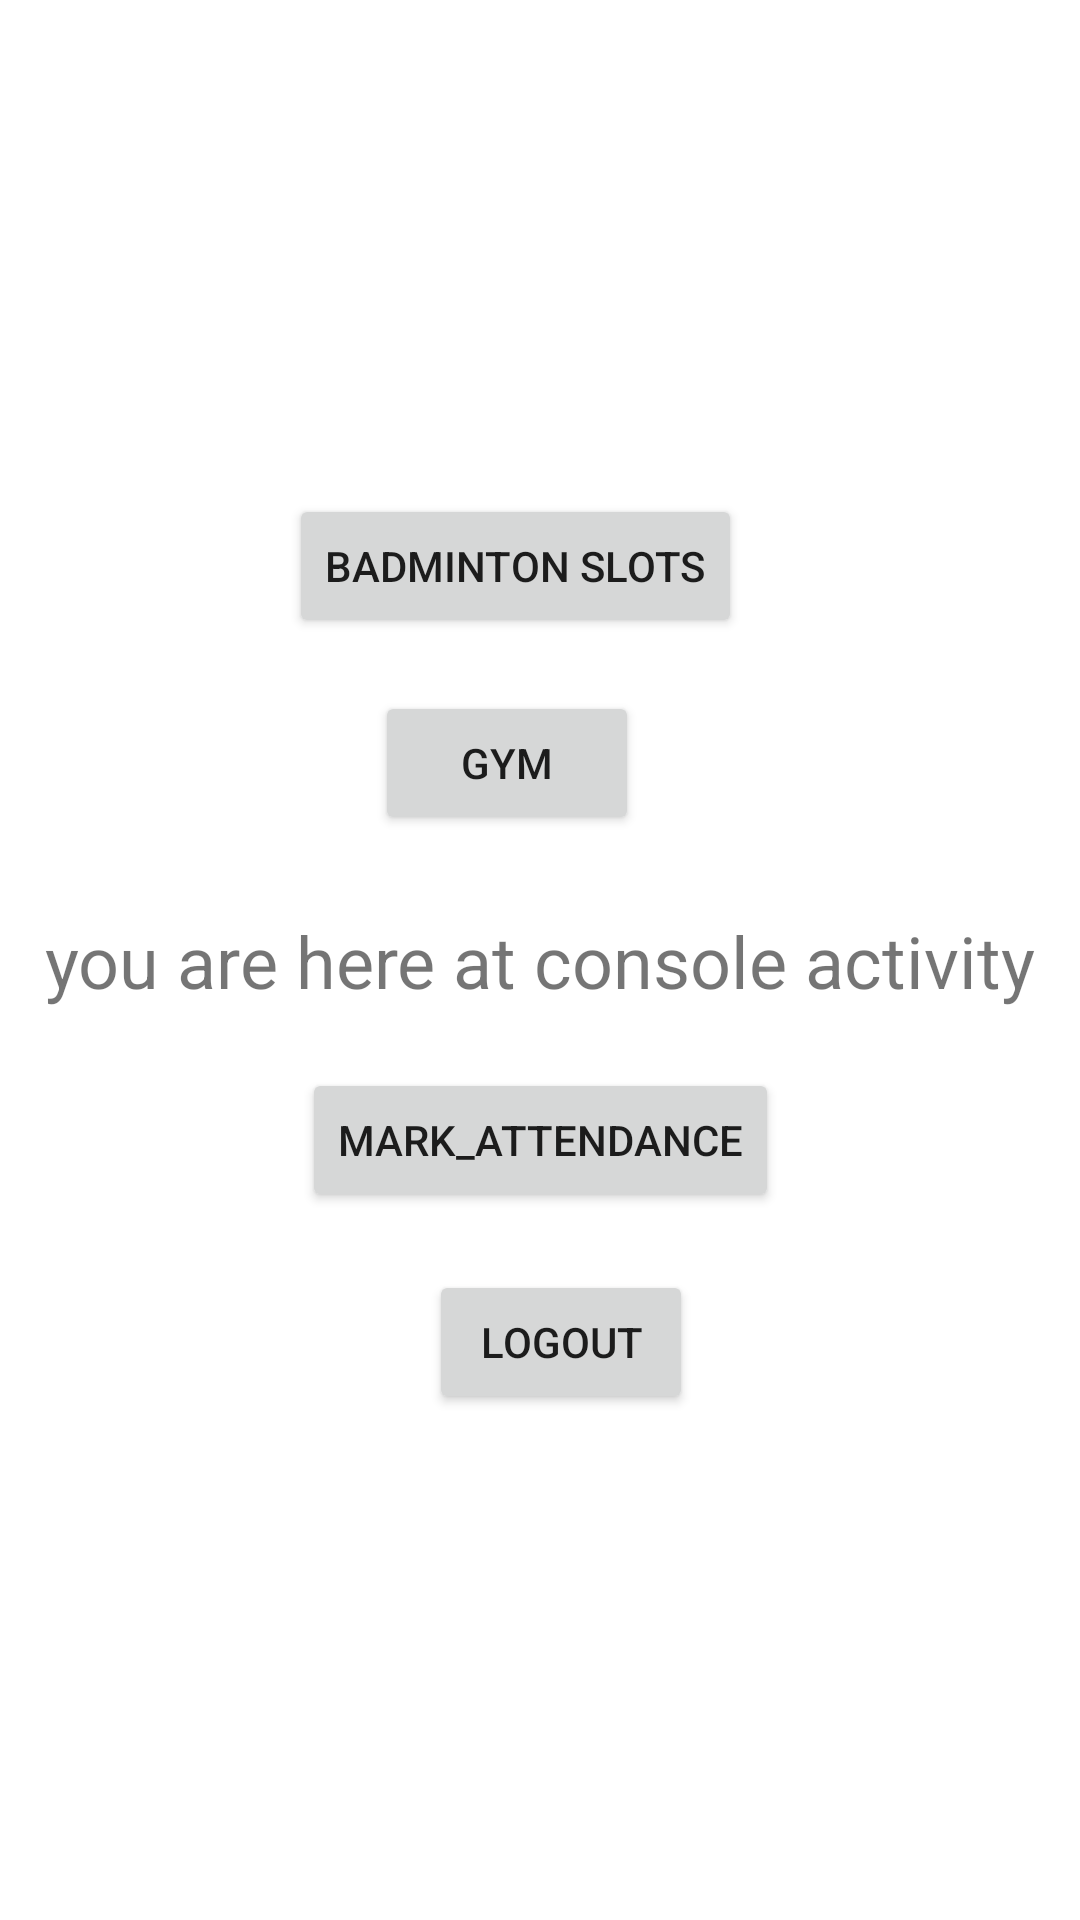

Here is an Android app screen rendered from its layout file. Give the layout XML and the strings, colors and styles it references.
<!-- AndroidManifest.xml: application theme Theme.ISCSlotBooking -->
<!-- res/layout/activity_admin_console.xml -->
<?xml version="1.0" encoding="utf-8"?>
<androidx.constraintlayout.widget.ConstraintLayout xmlns:android="http://schemas.android.com/apk/res/android"
    xmlns:app="http://schemas.android.com/apk/res-auto"
    xmlns:tools="http://schemas.android.com/tools"
    android:layout_width="match_parent"
    android:layout_height="match_parent"
    tools:context=".AdminConsole">

    <Button
        android:id="@+id/badminton_slots"
        android:layout_width="wrap_content"
        android:layout_height="wrap_content"
        android:text="Badminton slots"
        app:layout_constraintBottom_toBottomOf="parent"
        app:layout_constraintEnd_toEndOf="parent"
        app:layout_constraintHorizontal_bias="0.461"
        app:layout_constraintStart_toStartOf="parent"
        app:layout_constraintTop_toTopOf="parent"
        app:layout_constraintVertical_bias="0.278" />

    <TextView
        android:id="@+id/textView"
        android:layout_width="wrap_content"
        android:layout_height="wrap_content"
        android:text="you are here at console activity"
        android:textSize="24sp"
        app:layout_constraintBottom_toBottomOf="parent"
        app:layout_constraintEnd_toEndOf="parent"
        app:layout_constraintHorizontal_bias="0.5"
        app:layout_constraintStart_toStartOf="parent"
        app:layout_constraintTop_toTopOf="parent" />

    <Button
        android:id="@+id/admin_conslole_logout_button"
        android:layout_width="wrap_content"
        android:layout_height="wrap_content"
        android:text="logout"
        app:layout_constraintBottom_toBottomOf="parent"
        app:layout_constraintEnd_toEndOf="parent"
        app:layout_constraintHorizontal_bias="0.526"
        app:layout_constraintStart_toStartOf="parent"
        app:layout_constraintTop_toTopOf="parent"
        app:layout_constraintVertical_bias="0.715" />

    <Button
        android:id="@+id/Gym_slots"
        android:layout_width="wrap_content"
        android:layout_height="wrap_content"
        android:text="Gym"
        app:layout_constraintBottom_toBottomOf="parent"
        app:layout_constraintEnd_toEndOf="parent"
        app:layout_constraintHorizontal_bias="0.46"
        app:layout_constraintStart_toStartOf="parent"
        app:layout_constraintTop_toTopOf="parent"
        app:layout_constraintVertical_bias="0.389" />

    <Button
        android:id="@+id/mark_attendance_button"
        android:layout_width="wrap_content"
        android:layout_height="wrap_content"
        android:text="Mark_Attendance"
        app:layout_constraintBottom_toTopOf="@+id/admin_conslole_logout_button"
        app:layout_constraintEnd_toEndOf="parent"
        app:layout_constraintHorizontal_bias="0.5"
        app:layout_constraintStart_toStartOf="parent"
        app:layout_constraintTop_toBottomOf="@+id/textView" />
</androidx.constraintlayout.widget.ConstraintLayout>
<!-- resources referenced by this layout -->
<resources>
  <style name="Theme.ISCSlotBooking" parent="Theme.MaterialComponents.DayNight.NoActionBar">
          
          <item name="colorPrimary">#00E5FF</item>
          <item name="colorPrimaryVariant">#00E5FF</item>
          <item name="colorOnPrimary">@color/white</item>
          
          <item name="colorSecondary">#00E5FF</item>
          <item name="colorSecondaryVariant">#00E5FF</item>
          <item name="colorOnSecondary">@color/black</item>
          
          <item name="android:statusBarColor" tools:targetApi="l">?attr/colorPrimaryVariant</item>
          
      </style>
  <!-- not gathered from this repository: default colours our renderer supplied (Android Studio template values) -->
  <color name="black">#FF000000</color>
  <color name="white">#FFFFFFFF</color>
</resources>
